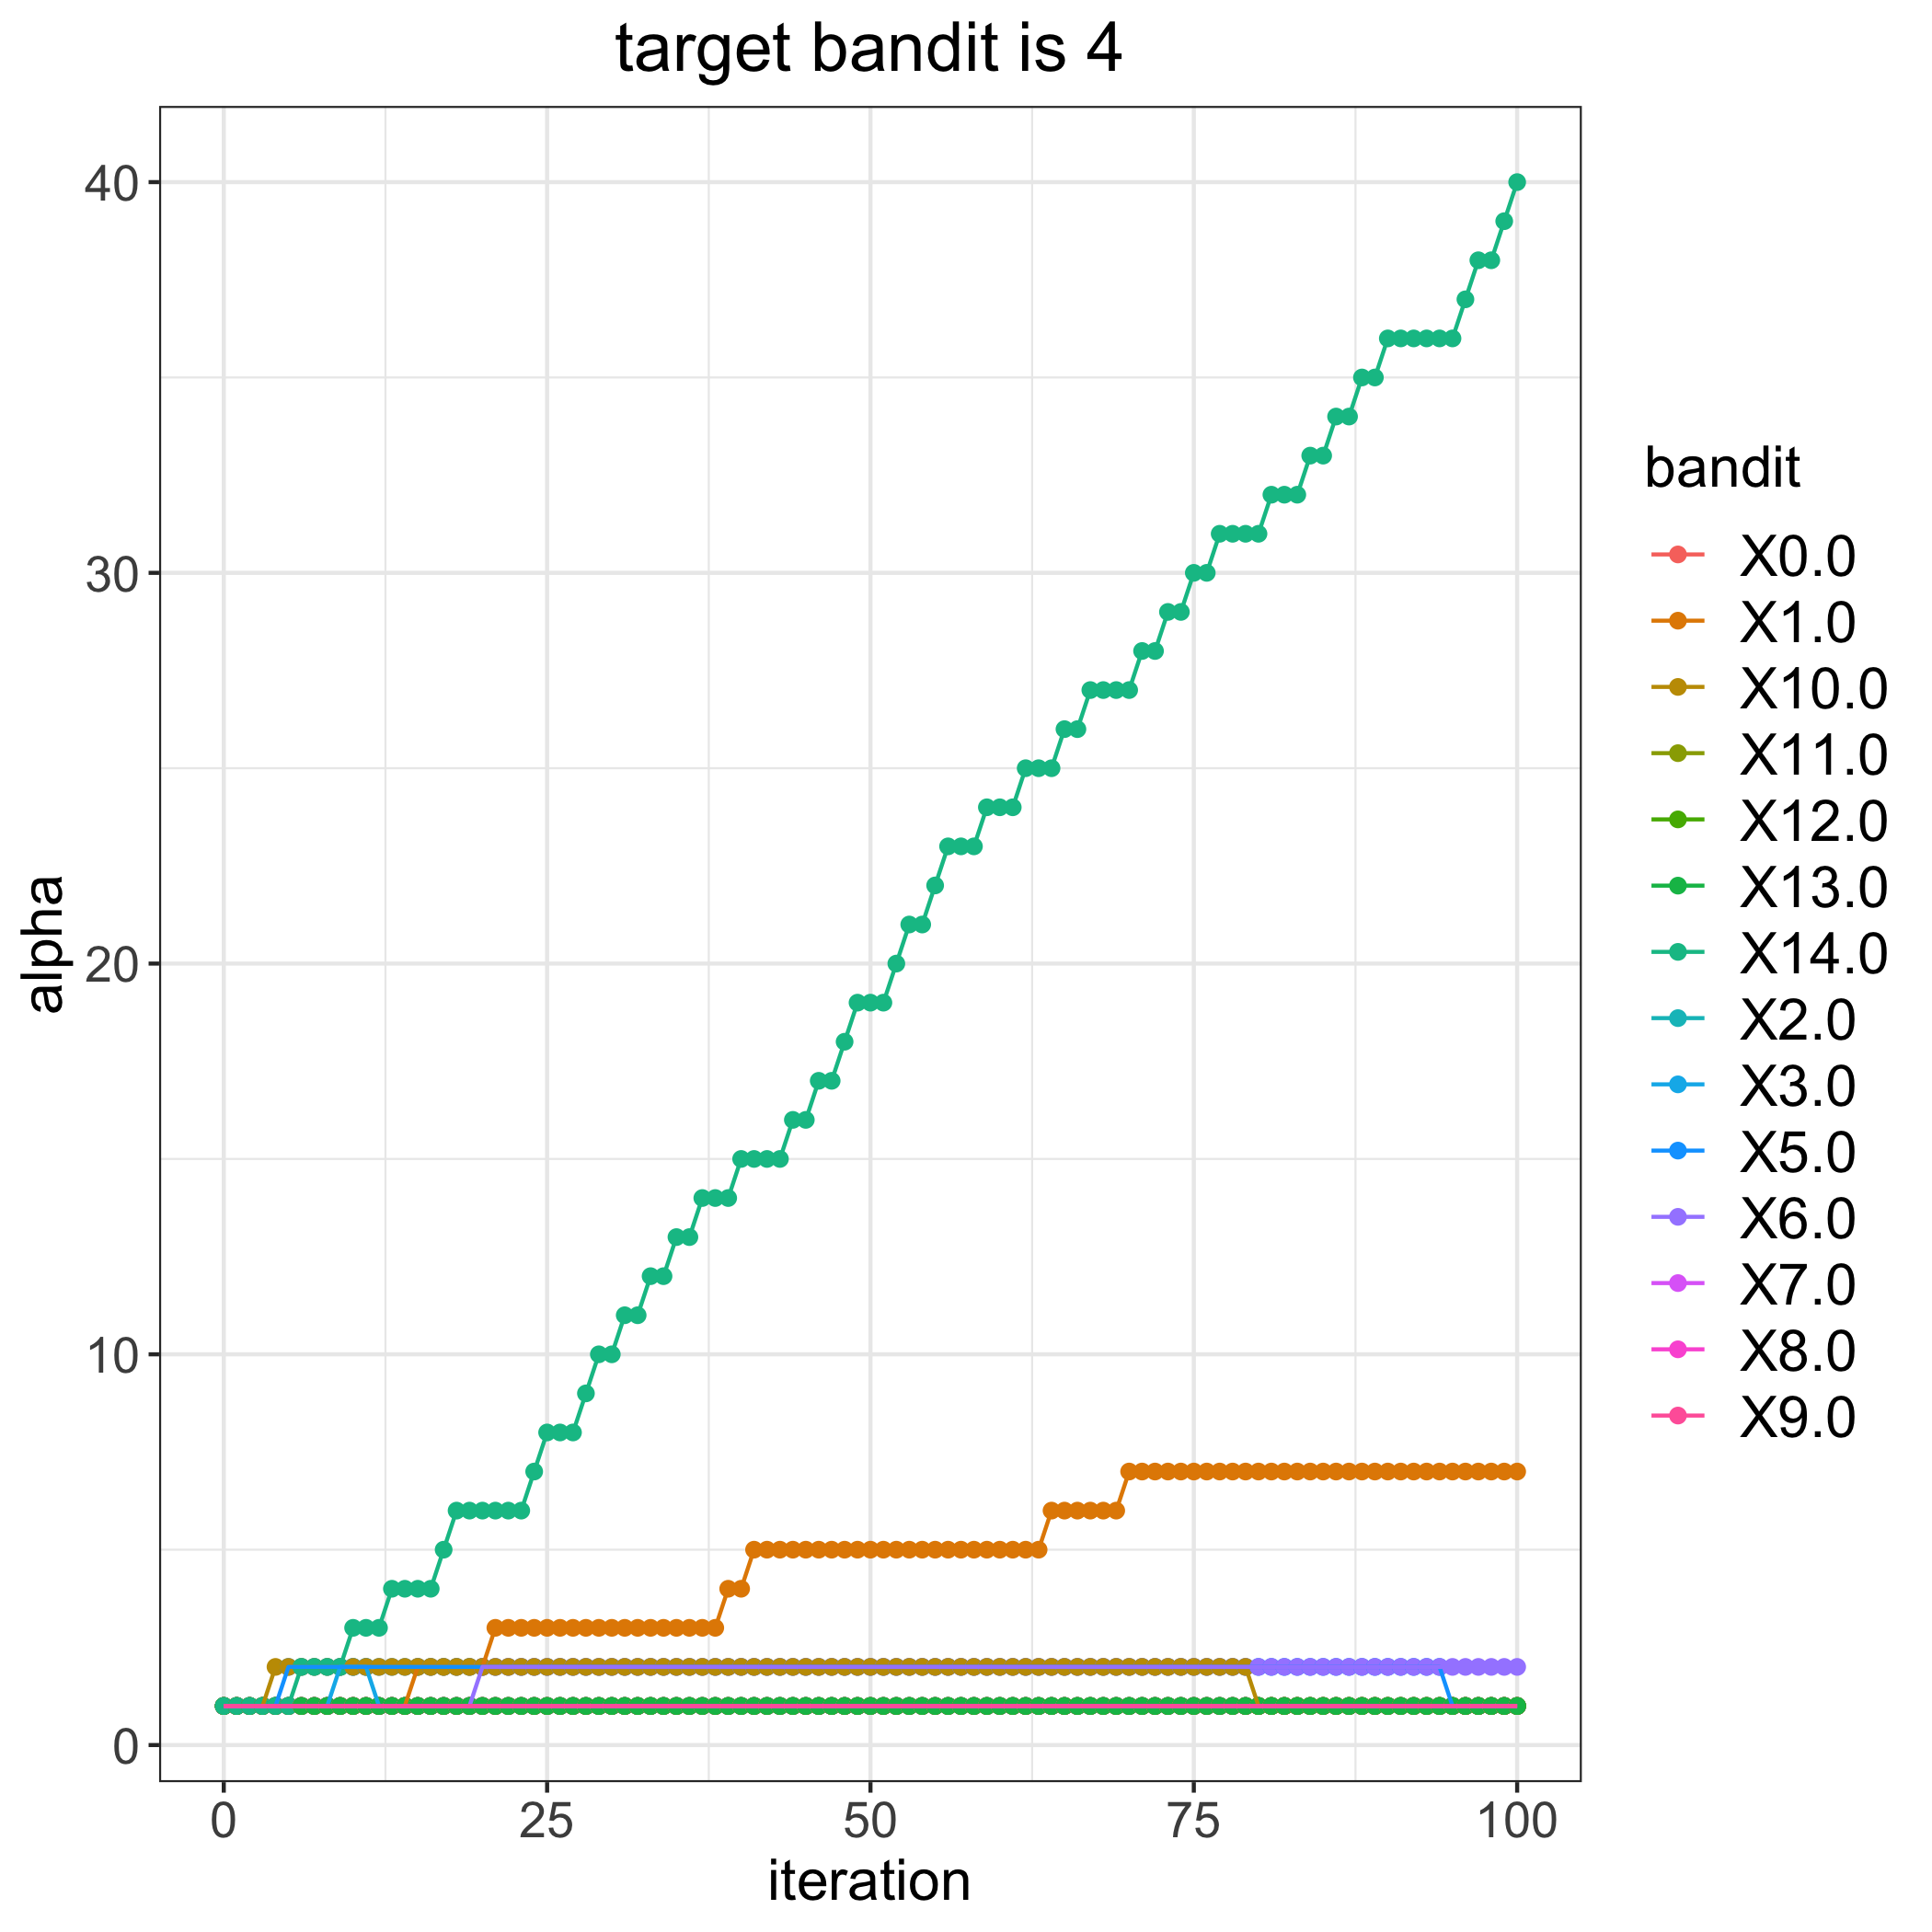

Values plotted in this chart, from the file beside it:
, 0.0, 1.0, 2.0, 3.0, 5.0, 6.0, 7.0, 8.0, 9.0, 10.0, 11.0, 12.0, 13.0, 14.0
0, 1, 1, 1, 1, 1, 1, 1, 1, 1, 1, 1, 1, 1, 1
1, 1, 1, 1, 1, 1, 1, 1, 1, 1, 1, 1, 1, 1, 1
2, 1, 1, 1, 1, 1, 1, 1, 1, 1, 1, 1, 1, 1, 1
3, 1, 1, 1, 1, 1, 1, 1, 1, 1, 1, 1, 1, 1, 1
4, 1, 1, 1, 1, 1, 1, 1, 1, 1, 2, 1, 1, 1, 1
5, 1, 1, 1, 1, 2, 1, 1, 1, 1, 2, 1, 1, 1, 1
6, 1, 1, 1, 1, 2, 1, 1, 1, 1, 2, 1, 1, 1, 2
7, 1, 1, 1, 1, 2, 1, 1, 1, 1, 2, 1, 1, 1, 2
8, 1, 1, 1, 1, 2, 1, 1, 1, 1, 2, 1, 1, 1, 2
9, 1, 1, 1, 2, 2, 1, 1, 1, 1, 2, 1, 1, 1, 2
10, 1, 1, 1, 2, 2, 1, 1, 1, 1, 2, 1, 1, 1, 3
11, 1, 1, 1, 2, 2, 1, 1, 1, 1, 2, 1, 1, 1, 3
12, 1, 1, 1, 1, 2, 1, 1, 1, 1, 2, 1, 1, 1, 3
13, 1, 1, 1, 1, 2, 1, 1, 1, 1, 2, 1, 1, 1, 4
14, 1, 1, 1, 1, 2, 1, 1, 1, 1, 2, 1, 1, 1, 4
15, 1, 2, 1, 1, 2, 1, 1, 1, 1, 2, 1, 1, 1, 4
16, 1, 2, 1, 1, 2, 1, 1, 1, 1, 2, 1, 1, 1, 4
17, 1, 2, 1, 1, 2, 1, 1, 1, 1, 2, 1, 1, 1, 5
18, 1, 2, 1, 1, 2, 1, 1, 1, 1, 2, 1, 1, 1, 6
19, 1, 2, 1, 1, 2, 1, 1, 1, 1, 2, 1, 1, 1, 6
20, 1, 2, 1, 1, 2, 2, 1, 1, 1, 2, 1, 1, 1, 6
21, 1, 3, 1, 1, 2, 2, 1, 1, 1, 2, 1, 1, 1, 6
22, 1, 3, 1, 1, 2, 2, 1, 1, 1, 2, 1, 1, 1, 6
23, 1, 3, 1, 1, 2, 2, 1, 1, 1, 2, 1, 1, 1, 6
24, 1, 3, 1, 1, 2, 2, 1, 1, 1, 2, 1, 1, 1, 7
25, 1, 3, 1, 1, 2, 2, 1, 1, 1, 2, 1, 1, 1, 8
26, 1, 3, 1, 1, 2, 2, 1, 1, 1, 2, 1, 1, 1, 8
27, 1, 3, 1, 1, 2, 2, 1, 1, 1, 2, 1, 1, 1, 8
28, 1, 3, 1, 1, 2, 2, 1, 1, 1, 2, 1, 1, 1, 9
29, 1, 3, 1, 1, 2, 2, 1, 1, 1, 2, 1, 1, 1, 10
30, 1, 3, 1, 1, 2, 2, 1, 1, 1, 2, 1, 1, 1, 10
31, 1, 3, 1, 1, 2, 2, 1, 1, 1, 2, 1, 1, 1, 11
32, 1, 3, 1, 1, 2, 2, 1, 1, 1, 2, 1, 1, 1, 11
33, 1, 3, 1, 1, 2, 2, 1, 1, 1, 2, 1, 1, 1, 12
34, 1, 3, 1, 1, 2, 2, 1, 1, 1, 2, 1, 1, 1, 12
35, 1, 3, 1, 1, 2, 2, 1, 1, 1, 2, 1, 1, 1, 13
36, 1, 3, 1, 1, 2, 2, 1, 1, 1, 2, 1, 1, 1, 13
37, 1, 3, 1, 1, 2, 2, 1, 1, 1, 2, 1, 1, 1, 14
38, 1, 3, 1, 1, 2, 2, 1, 1, 1, 2, 1, 1, 1, 14
39, 1, 4, 1, 1, 2, 2, 1, 1, 1, 2, 1, 1, 1, 14
40, 1, 4, 1, 1, 2, 2, 1, 1, 1, 2, 1, 1, 1, 15
41, 1, 5, 1, 1, 2, 2, 1, 1, 1, 2, 1, 1, 1, 15
42, 1, 5, 1, 1, 2, 2, 1, 1, 1, 2, 1, 1, 1, 15
43, 1, 5, 1, 1, 2, 2, 1, 1, 1, 2, 1, 1, 1, 15
44, 1, 5, 1, 1, 2, 2, 1, 1, 1, 2, 1, 1, 1, 16
45, 1, 5, 1, 1, 2, 2, 1, 1, 1, 2, 1, 1, 1, 16
46, 1, 5, 1, 1, 2, 2, 1, 1, 1, 2, 1, 1, 1, 17
47, 1, 5, 1, 1, 2, 2, 1, 1, 1, 2, 1, 1, 1, 17
48, 1, 5, 1, 1, 2, 2, 1, 1, 1, 2, 1, 1, 1, 18
49, 1, 5, 1, 1, 2, 2, 1, 1, 1, 2, 1, 1, 1, 19
50, 1, 5, 1, 1, 2, 2, 1, 1, 1, 2, 1, 1, 1, 19
51, 1, 5, 1, 1, 2, 2, 1, 1, 1, 2, 1, 1, 1, 19
52, 1, 5, 1, 1, 2, 2, 1, 1, 1, 2, 1, 1, 1, 20
53, 1, 5, 1, 1, 2, 2, 1, 1, 1, 2, 1, 1, 1, 21
54, 1, 5, 1, 1, 2, 2, 1, 1, 1, 2, 1, 1, 1, 21
55, 1, 5, 1, 1, 2, 2, 1, 1, 1, 2, 1, 1, 1, 22
56, 1, 5, 1, 1, 2, 2, 1, 1, 1, 2, 1, 1, 1, 23
57, 1, 5, 1, 1, 2, 2, 1, 1, 1, 2, 1, 1, 1, 23
58, 1, 5, 1, 1, 2, 2, 1, 1, 1, 2, 1, 1, 1, 23
59, 1, 5, 1, 1, 2, 2, 1, 1, 1, 2, 1, 1, 1, 24
... 41 more rows
